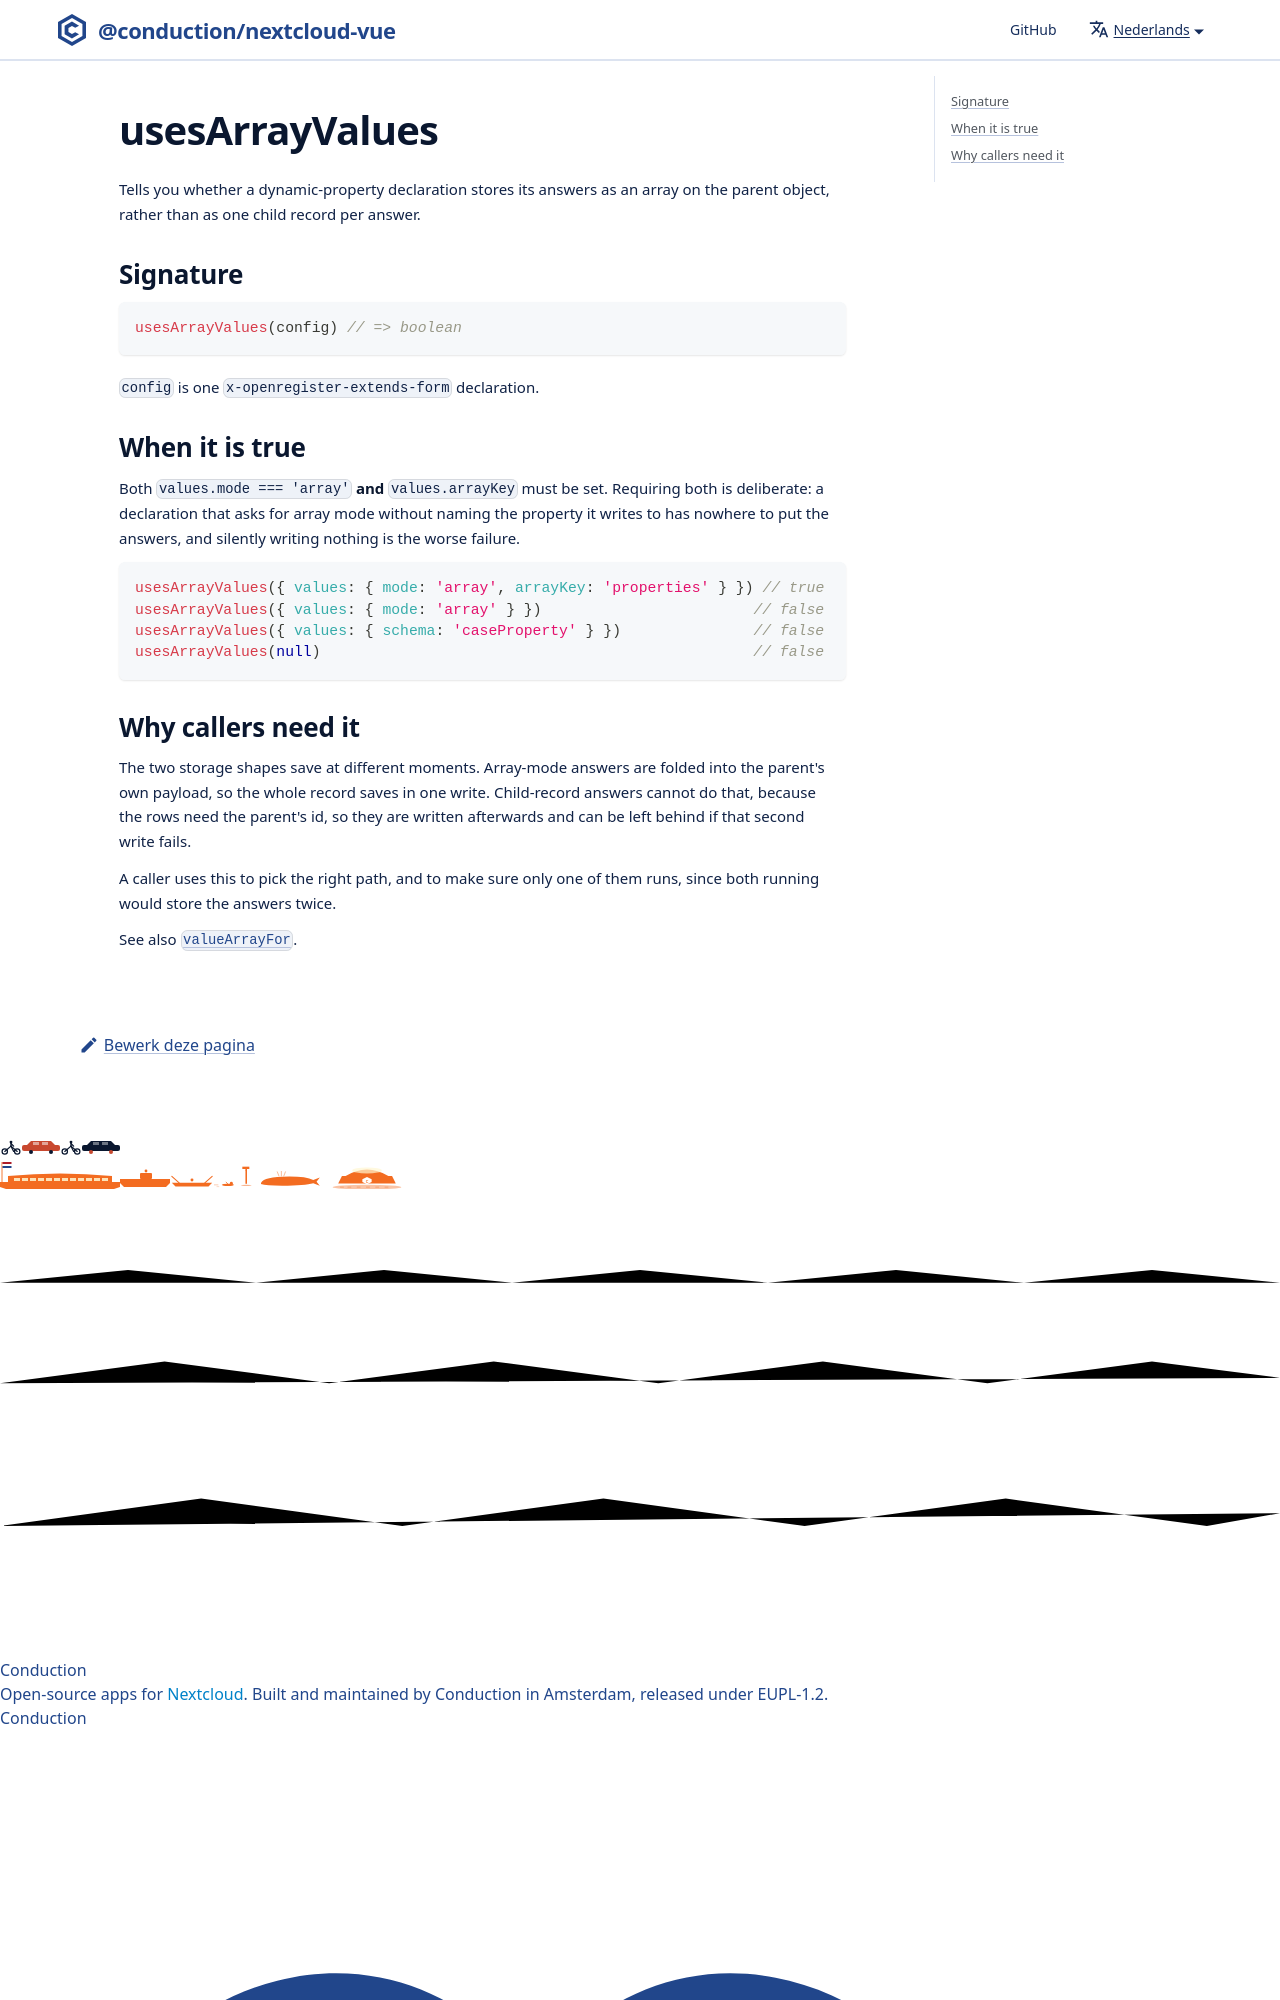

repository: ConductionNL/nextcloud-vue · page: nl/docs/utilities/uses-array-values/index.html · generator: docusaurus

# usesArrayValues

Tells you whether a dynamic-property declaration stores its answers as an array
on the parent object, rather than as one child record per answer.

## Signature

```js
usesArrayValues(config) // => boolean
```
